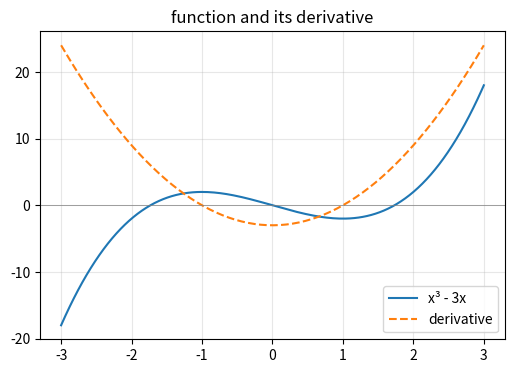
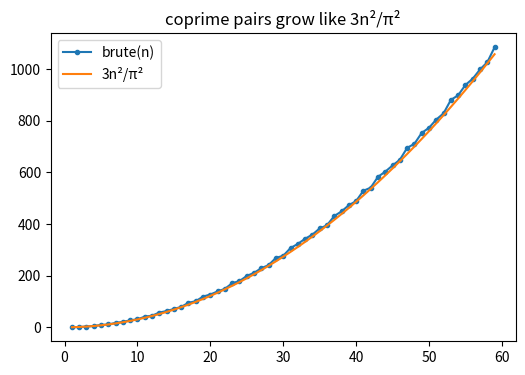

Recreate these plots in Python, in order.
# =====================================================================
# 08_math_and_plot.py —— sympy 符號數學 + matplotlib 畫圖 + 打表找規律
# =====================================================================
# sympy      = 會「推導」的數學:解方程、因式分解、微積分、求和公式
# matplotlib = 畫圖
# 最後一段把兩者合起來:CP 的「打表找規律」
# =====================================================================

import sympy as sp
import matplotlib.pyplot as plt


# %% 1. 符號 —— 告訴 sympy 哪些是未知數
x, y, n, k = sp.symbols("x y n k")

expr = (x + 1) ** 3
print(sp.expand(expr))          # 展開
print(sp.factor(x**2 - 5*x + 6))   # 因式分解 (x - 2)*(x - 3)
print(sp.simplify((x**2 - 1) / (x - 1)))   # 化簡 x + 1


# %% 2. 解方程
print(sp.solve(x**2 - 5*x + 6, x))                  # [2, 3]
print(sp.solve([x + y - 10, x - y - 2], [x, y]))    # 聯立:{x: 6, y: 4}
print(sp.solve(x**2 + 1, x))                        # 複數解 [-I, I]


# %% 3. ★ 求和公式 —— CP 最實用的功能
print(sp.factor(sp.summation(k, (k, 1, n))))        # n(n+1)/2
print(sp.factor(sp.summation(k**2, (k, 1, n))))     # n(n+1)(2n+1)/6
print(sp.factor(sp.summation(k**3, (k, 1, n))))     # [n(n+1)/2]²
print(sp.summation(2**k, (k, 0, n)))                # 2^(n+1) - 1


# %% 4. 微積分
f = x**3 - 3*x
print(sp.diff(f, x))                    # 微分 3x² - 3
print(sp.integrate(f, x))               # 不定積分
print(sp.integrate(f, (x, 0, 2)))       # 定積分 = -2
print(sp.limit(sp.sin(x) / x, x, 0))    # 極限 = 1


# %% 5. 數論
print(sp.isprime(10**9 + 7))            # True
print(sp.factorint(360))                # {2: 3, 3: 2, 5: 1}  質因數分解
print(sp.divisors(36))                  # 所有因數
print(sp.totient(36))                   # 歐拉函數 φ(36) = 12


# %% 6. 精確值 vs 浮點數
print(sp.Rational(1, 3) + sp.Rational(1, 6))    # 1/2,精確分數
print(sp.sqrt(8))                               # 2*sqrt(2),不會變成 2.828...
print(sp.N(sp.pi, 50))                          # π 到 50 位


# %% 7. matplotlib 基本圖
import numpy as np

xs = np.linspace(-3, 3, 200)
plt.figure(figsize=(6, 4))
plt.plot(xs, xs**3 - 3*xs, label="x³ - 3x")
plt.plot(xs, 3*xs**2 - 3, label="derivative", linestyle="--")
plt.axhline(0, color="gray", linewidth=0.5)     # 畫 y=0 的線
plt.legend()
plt.grid(True, alpha=0.3)
plt.title("function and its derivative")
plt.show()


# %% 8. ★ 打表找規律 —— 把 CP 的「想不到」變成「看得到」
# 流程:
#   (1) 寫暴力解(慢沒關係)
#   (2) 對小的 n 全部跑出來
#   (3) 看數字、畫圖,猜規律
#   (4) 用 sympy 或更大的 n 驗證猜測
#   (5) 把公式寫回 C++ 送出

# (1) 題目:1..n 裡,有幾對 a<b 使得 gcd(a, b) == 1
from math import gcd

def brute(n):
    return sum(1 for a in range(1, n + 1)
                 for b in range(a + 1, n + 1)
                 if gcd(a, b) == 1)

# (2) 打表
table = [brute(i) for i in range(1, 16)]
print(table)

# (3) 看差分:相鄰兩項相減
diff = [table[i] - table[i - 1] for i in range(1, len(table))]
print(diff)
# 差分 = [1, 2, 2, 4, 2, 6, 4, 6, 4, 10, ...]
# 這正是 φ(n)(歐拉函數)!所以答案 = φ(2) + φ(3) + ... + φ(n)

# (4) 驗證
guess = [sum(sp.totient(i) for i in range(2, m + 1)) for m in range(1, 16)]
print(guess == table)


# %% 9. 把打表結果畫出來 —— 看成長速度
ns = list(range(1, 60))
vals = [brute(i) for i in ns]
plt.figure(figsize=(6, 4))
plt.plot(ns, vals, "o-", markersize=3, label="brute(n)")
plt.plot(ns, [3 / np.pi**2 * i * i for i in ns], label="3n²/π²")
plt.legend()
plt.title("coprime pairs grow like 3n²/π²")
plt.show()
# 看得出來:答案大約是 n² 的 0.3 倍。這種「看到形狀」的直覺,只靠腦袋很難有


# =====================================================================
# 練習
#   1. 用 sympy 求 1·2 + 2·3 + ... + n(n+1) 的公式
#   2. 打表:n 的因數個數 d(n),n = 1..30,畫成長條圖(plt.bar)
#   3. 拿一題你卡住的 CF 題,寫暴力打表,看看有沒有規律
# =====================================================================
# %% 練習區
